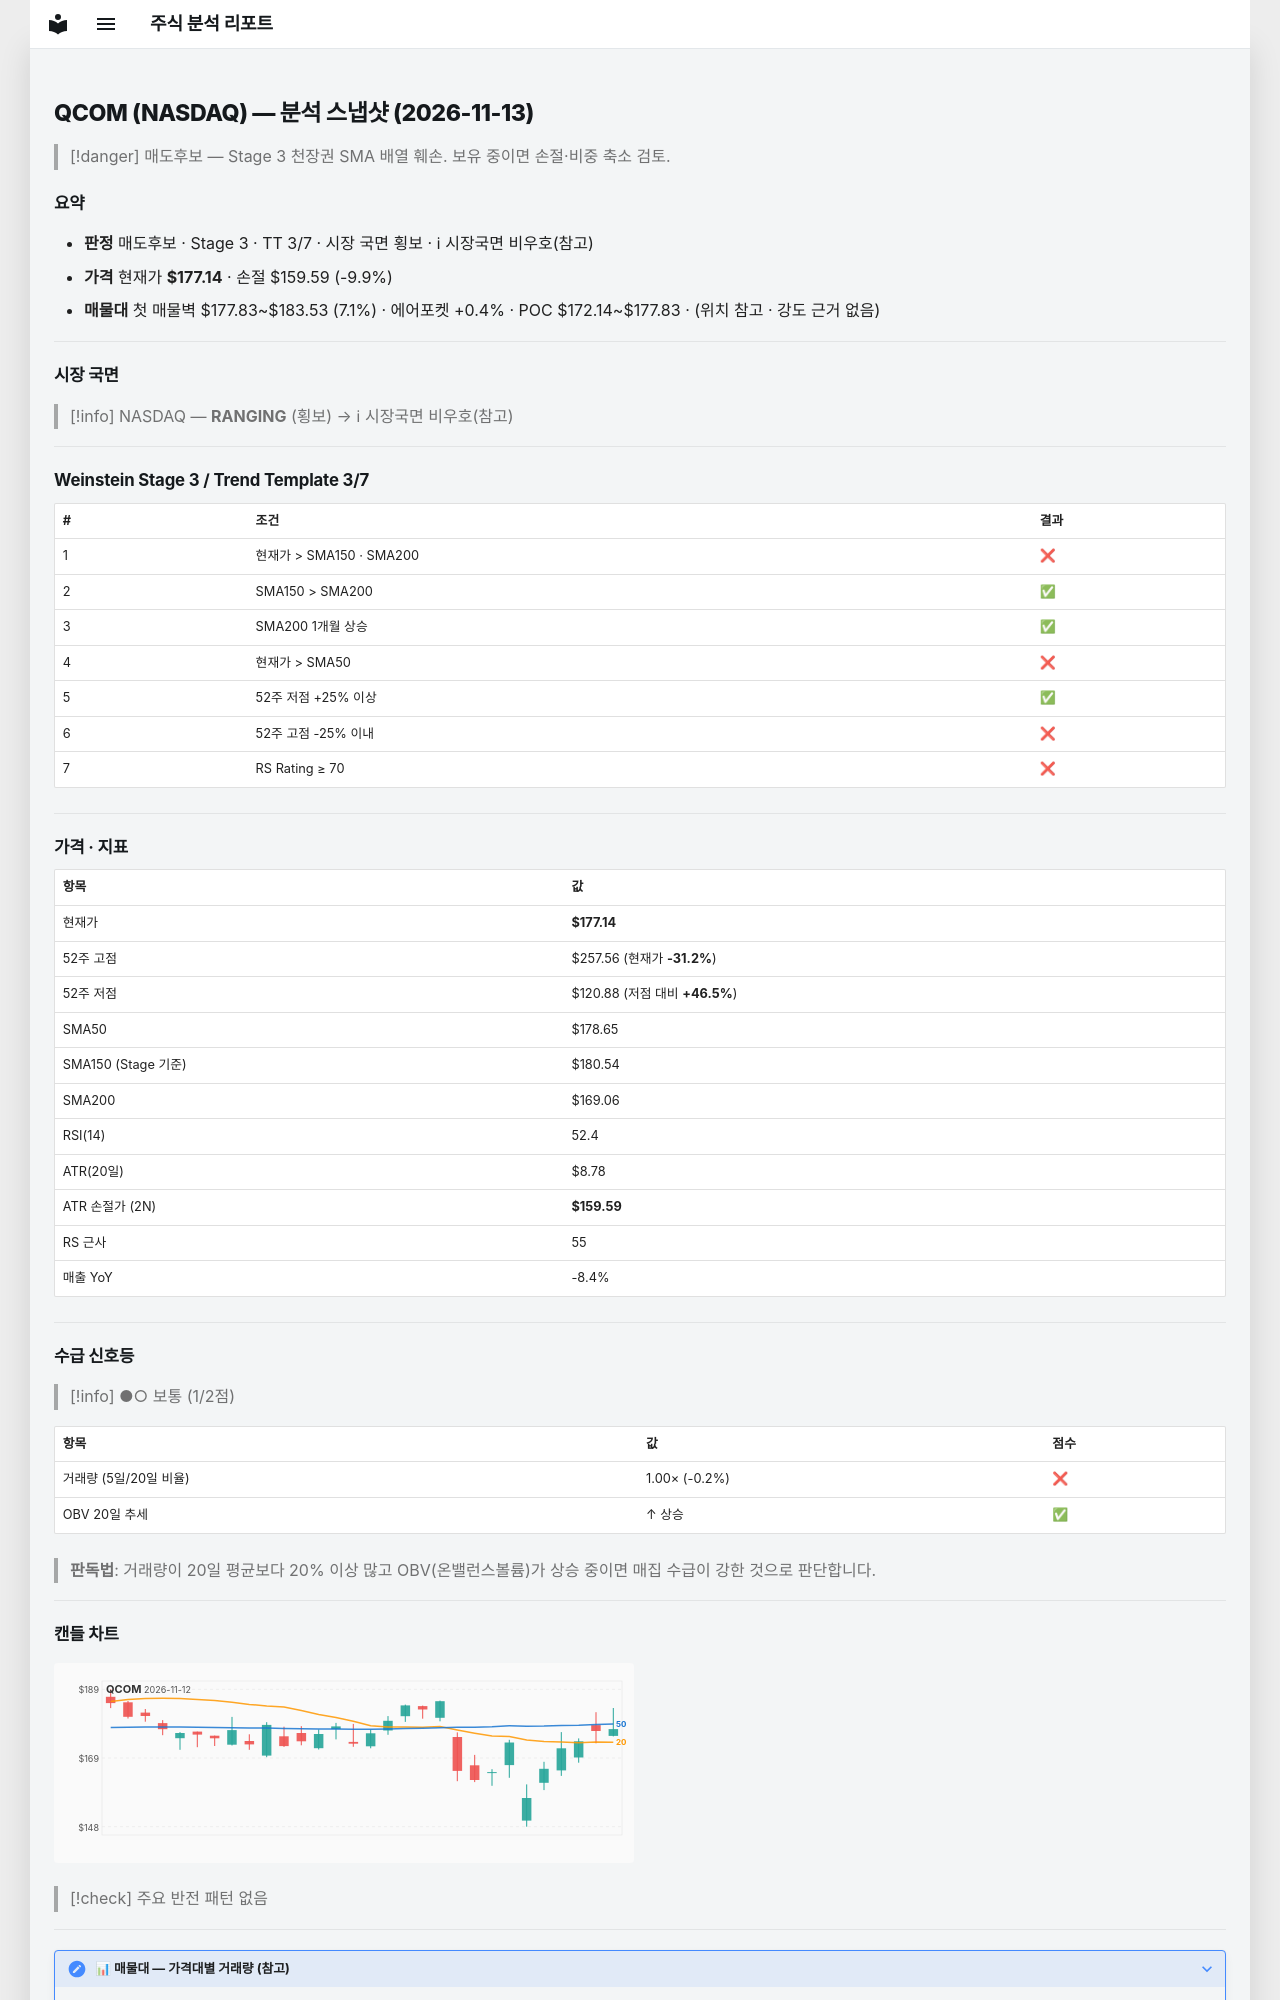

repository: soloandco/stock-reports · page: snapshots/QCOM-2026-11-13/index.html · generator: mkdocs

---
type: analysis-snapshot
title: QCOM 분석 스냅샷
ticker: QCOM
market: NASDAQ
created: 2026-11-13
updated: 2026-11-13
bar-date: 2026-11-12
verdict: 매도후보
real-rr: 4.58
sma50-gap-pct: -0.8
weekly-position: 저항대아래
weekly-overhead-price: 257.56
weekly-overhead-pct: 45.4
stage: 3
trend-template-score: 3
tt-max: 7
ma-set: sma-50-150-200
price: 177.13999938964844
stop-price: 159.5898376541109
market-regime: RANGING
supply-demand-score: 1/2
supply-demand-label: 보통
status: tracking
tags:
  - stock-agent
  - watchlist
  - QCOM
  - analysis
related:
  - "[[analysis-template]]"
---

# QCOM (NASDAQ) — 분석 스냅샷 (2026-11-13)

> [!danger] 매도후보 — Stage 3 천장권
> SMA 배열 훼손. 보유 중이면 손절·비중 축소 검토.

## 요약

- **판정** 매도후보 · Stage 3 · TT 3/7 · 시장 국면 횡보 · ℹ 시장국면 비우호(참고)
- **가격** 현재가 **$177.14** · 손절 $159.59 (-9.9%)
- **매물대** 첫 매물벽 $177.83~$183.53 (7.1%) · 에어포켓 +0.4% · POC $172.14~$177.83 · (위치 참고 · 강도 근거 없음)

---

## 시장 국면

> [!info] NASDAQ — **RANGING** (횡보) → ℹ 시장국면 비우호(참고)

---

## Weinstein Stage 3 / Trend Template 3/7

| # | 조건 | 결과 |
|---|------|------|
| 1 | 현재가 > SMA150 · SMA200 | ❌ |
| 2 | SMA150 > SMA200 | ✅ |
| 3 | SMA200 1개월 상승 | ✅ |
| 4 | 현재가 > SMA50 | ❌ |
| 5 | 52주 저점 +25% 이상 | ✅ |
| 6 | 52주 고점 -25% 이내 | ❌ |
| 7 | RS Rating ≥ 70 | ❌ |

---

## 가격 · 지표

| 항목 | 값 |
|------|---|
| 현재가 | **$177.14** |
| 52주 고점 | $257.56 (현재가 **-31.2%**) |
| 52주 저점 | $120.88 (저점 대비 **+46.5%**) |
| SMA50 | $178.65 |
| SMA150 (Stage 기준) | $180.54 |
| SMA200 | $169.06 |
| RSI(14) | 52.4 |
| ATR(20일) | $8.78 |
| ATR 손절가 (2N) | **$159.59** |
| RS 근사 | 55 |
| 매출 YoY | -8.4% |

---
## 수급 신호등

> [!info] ●○ 보통 (1/2점)

| 항목 | 값 | 점수 |
|------|------|------|
| 거래량 (5일/20일 비율) | 1.00× (-0.2%) | ❌ |
| OBV 20일 추세 | ↑ 상승 | ✅ |

> **판독법**: 거래량이 20일 평균보다 20% 이상 많고 OBV(온밸런스볼륨)가 상승 중이면 매집 수급이 강한 것으로 판단합니다.

---
